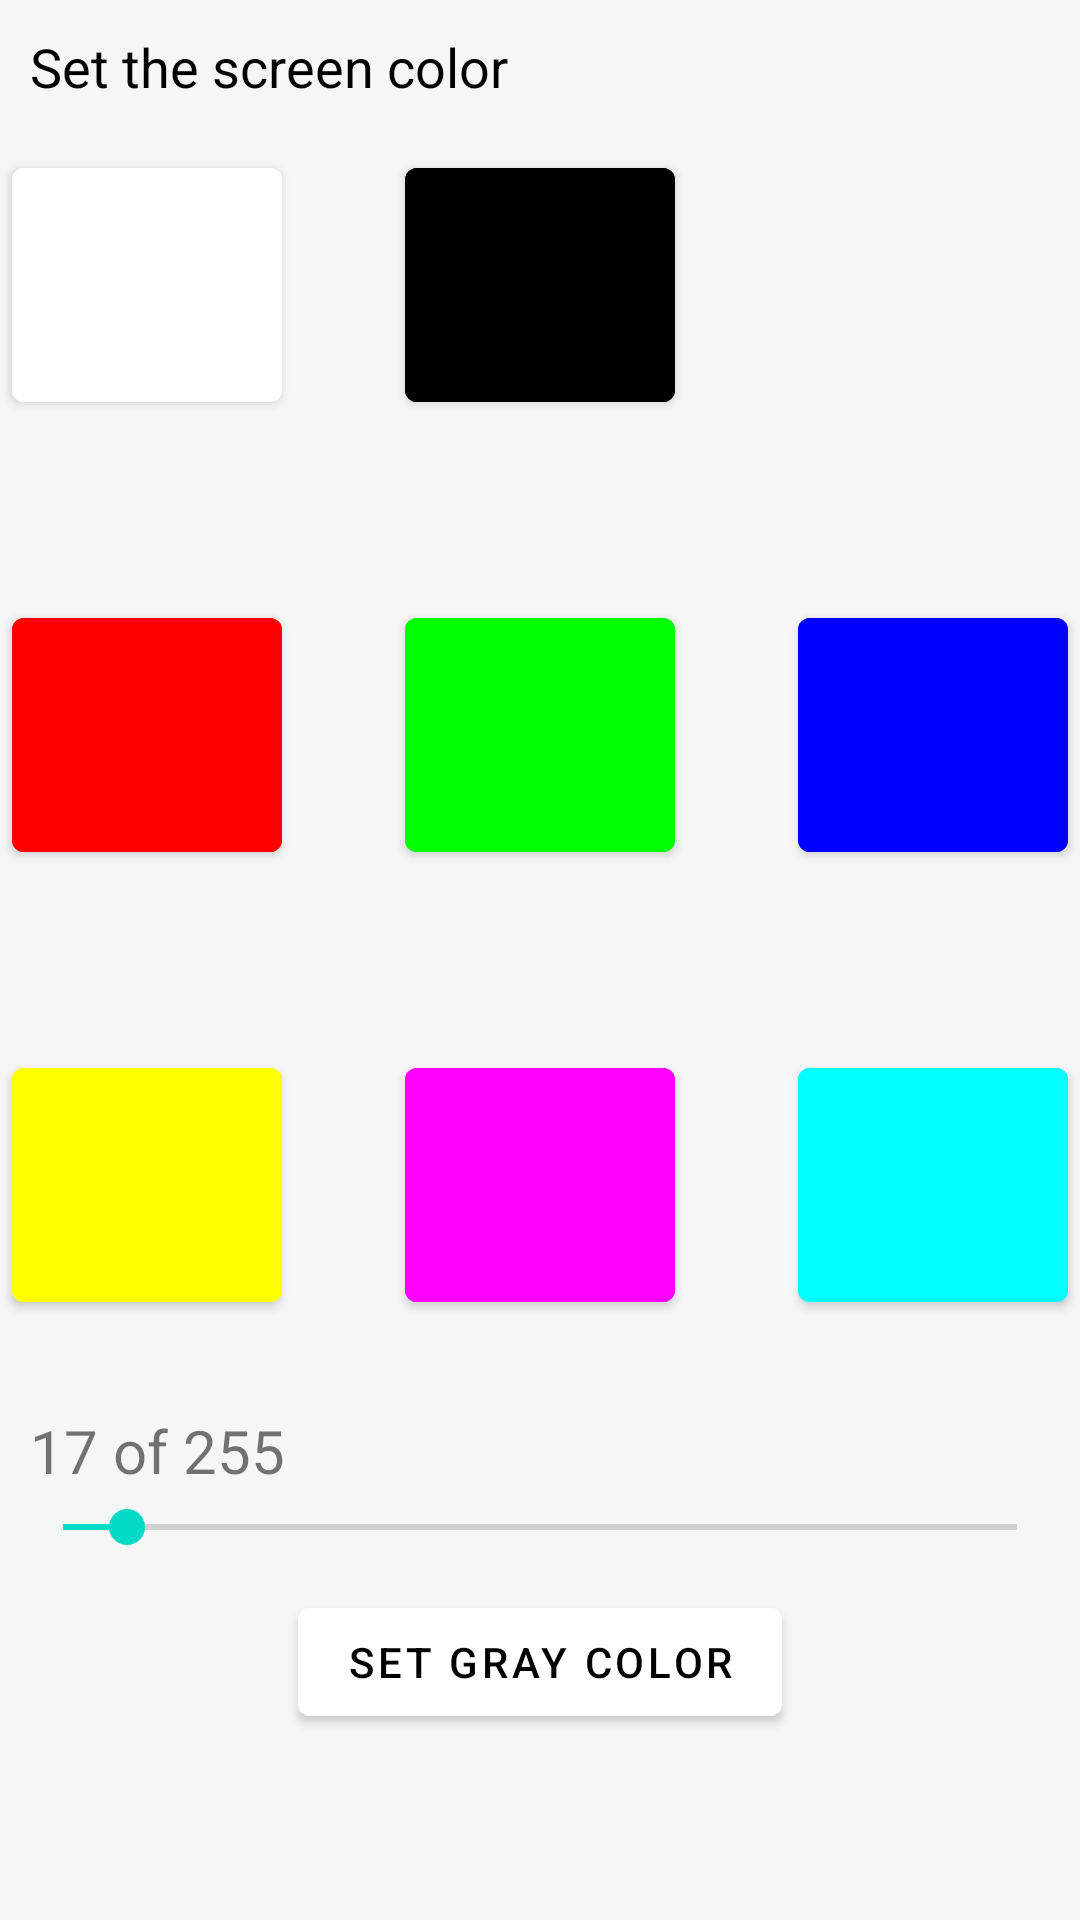

Produce the Android XML layout that renders to this screen, including the resource entries it uses.
<!-- AndroidManifest.xml: application theme Theme.ColorTestScreen -->
<!-- res/layout/activity_main.xml -->
<?xml version="1.0" encoding="utf-8"?>
<RelativeLayout xmlns:android="http://schemas.android.com/apk/res/android"
    xmlns:app="http://schemas.android.com/apk/res-auto"
    xmlns:tools="http://schemas.android.com/tools"
    android:id="@+id/TextChangeColor"
    android:layout_width="match_parent"
    android:layout_height="match_parent"
    android:background="@color/mainBgColor"
    tools:context=".MainActivity">

    <TextView
        android:id="@+id/change_color_text"
        android:layout_width="236dp"
        android:layout_height="wrap_content"
        android:layout_marginStart="10sp"
        android:layout_marginTop="10sp"
        android:fontFamily="sans-serif"
        android:text="Set the screen color"
        android:textColor="@color/black"
        android:textSize="18sp"
        tools:ignore="MissingConstraints" />

    <Button
        android:id="@+id/buttonSetColorRedAndGreen"
        android:layout_width="90sp"
        android:layout_height="90sp"
        android:layout_marginStart="4sp"
        android:layout_marginTop="350sp"
        android:backgroundTint="@color/yellow"
        tools:ignore="MissingConstraints" />

    <Button
        android:id="@+id/buttonSetColorBlue"
        android:layout_width="90sp"
        android:layout_height="90sp"
        android:layout_marginTop="200sp"
        android:layout_marginEnd="4sp"
        android:layout_alignParentRight="true"
        android:backgroundTint="@color/blue"
        app:layout_constraintBottom_toBottomOf="@+id/buttonSetColorGreen"
        app:layout_constraintStart_toEndOf="@+id/buttonSetColorGreen"
        app:layout_constraintTop_toTopOf="@+id/buttonSetColorGreen"
        tools:ignore="MissingConstraints" />

    <Button
        android:id="@+id/buttonSetColorGreenAndBlue"
        android:layout_width="90sp"
        android:layout_height="90sp"
        android:backgroundTint="@color/lightblue"
        android:layout_marginTop="350sp"
        android:layout_marginEnd="4sp"
        android:layout_alignParentRight="true"
        app:layout_constraintBottom_toBottomOf="@+id/buttonSetColorRedAndBlue"
        app:layout_constraintStart_toEndOf="@+id/buttonSetColorRedAndBlue"
        app:layout_constraintTop_toTopOf="@+id/buttonSetColorRedAndBlue"
        tools:ignore="MissingConstraints" />

    <Button
        android:id="@+id/buttonSetColorRedAndBlue"
        android:layout_width="90sp"
        android:layout_height="90sp"
        android:backgroundTint="@color/blueandred"
        android:layout_marginTop="350sp"
        android:layout_centerHorizontal="true"
        app:layout_constraintBottom_toBottomOf="@+id/buttonSetColorRedAndGreen"
        app:layout_constraintStart_toEndOf="@+id/buttonSetColorRedAndGreen"
        app:layout_constraintTop_toTopOf="@+id/buttonSetColorRedAndGreen"
        tools:ignore="MissingConstraints" />

    <Button
        android:id="@+id/buttonSetColorBlack"
        android:layout_width="90sp"
        android:layout_height="90sp"
        android:layout_centerHorizontal="true"
        android:layout_marginTop="50sp"
        android:backgroundTint="@color/black"
        tools:ignore="MissingConstraints" />

    <Button
        android:id="@+id/buttonSetColorRed"
        android:layout_width="90sp"
        android:layout_height="90sp"
        android:layout_marginStart="4sp"
        android:layout_marginTop="200sp"
        android:backgroundTint="@color/red"
        tools:ignore="MissingConstraints" />

    <Button
        android:id="@+id/buttonSetColorGreen"
        android:layout_width="90sp"
        android:layout_height="90sp"
        android:layout_centerHorizontal="true"
        android:layout_marginTop="200sp"
        android:backgroundTint="@color/green"
        app:layout_constraintBottom_toBottomOf="@+id/buttonSetColorRed"
        app:layout_constraintStart_toEndOf="@+id/buttonSetColorRed"
        app:layout_constraintTop_toTopOf="@+id/buttonSetColorRed"
        tools:ignore="MissingConstraints" />

    <Button
        android:id="@+id/buttonSetColorWhite"
        android:layout_width="90sp"
        android:layout_height="90sp"
        android:layout_marginStart="4sp"
        android:layout_marginTop="50sp"
        android:backgroundTint="@color/white"
        app:layout_constraintBottom_toBottomOf="@+id/buttonSetColorBlack"
        app:layout_constraintStart_toEndOf="@+id/buttonSetColorBlack"
        app:layout_constraintTop_toTopOf="@+id/buttonSetColorBlack"
        tools:ignore="MissingConstraints" />
    <SeekBar
        android:id="@+id/seekBarGray"
        android:layout_width="350sp"
        android:layout_height="wrap_content"
        android:layout_centerHorizontal="true"
        android:layout_marginTop="500sp"
        android:max="255"
        android:progress="17"
        />
    <TextView
        android:id="@+id/seekBarGrayText"
        android:layout_width="wrap_content"
        android:layout_height="wrap_content"
        android:layout_marginTop="470sp"
        android:layout_marginStart="10sp"
        android:textSize="20sp"
        android:text="17 of 255"
        />
    <Button
        android:id="@+id/buttonSetColorGray"
        android:layout_width="wrap_content"
        android:layout_height="wrap_content"
        android:layout_centerHorizontal="true"
        android:layout_marginTop="530sp"
        android:backgroundTint="@color/white"
        android:textColor="@color/black"
        android:text="set Gray Color"
         />

</RelativeLayout>
<!-- resources referenced by this layout -->
<resources>
  <color name="black">#FF000000</color>
  <color name="blue">#0000ff</color>
  <color name="blueandred">#ff00ff</color>
  <color name="green">#00ff00</color>
  <color name="lightblue">#00ffff</color>
  <color name="mainBgColor">#f6f6f6</color>
  <color name="red">#ff0000</color>
  <color name="white">#FFFFFFFF</color>
  <color name="yellow">#ffff00</color>
  <style name="Theme.ColorTestScreen" parent="Theme.MaterialComponents.DayNight.NoActionBar">
          
          <item name="colorPrimary">@color/purple_500</item>
          <item name="colorPrimaryVariant">@color/purple_700</item>
          <item name="colorOnPrimary">@color/white</item>
          
          <item name="colorSecondary">@color/teal_200</item>
          <item name="colorSecondaryVariant">@color/teal_700</item>
          <item name="colorOnSecondary">@color/black</item>
          
          <item name="android:statusBarColor" tools:targetApi="l">?attr/colorPrimaryVariant</item>
          
  
          <item name="windowNoTitle">true</item>
          <item name="android:windowFullscreen">true</item>
      </style>
  <color name="purple_500">#FF6200EE</color>
  <color name="purple_700">#FF3700B3</color>
  <color name="teal_200">#FF03DAC5</color>
  <color name="teal_700">#FF018786</color>
</resources>
